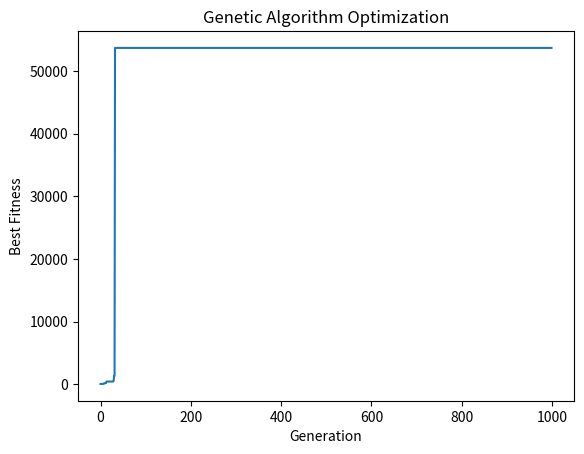

Here is the Python script that generated this plot:
import numpy as np
import bisect
import matplotlib.pyplot as plt
import time

population_size = 500
gene_length = 4
crossover_rate = 0.6
mutation_rate = 0.05
num_generations = 1000
n_elites = 10
 
population = np.random.uniform(low=-10, high=10, size=(population_size, gene_length))
population = np.round(population, 4) 

start_time = time.time() 

def function(population):
    temporary = np.sum(population, axis=1)
    temporary += 1
    return 1 / temporary

def index_select(cumulative_probabilities):
    rand_value = np.random.random()
    index = bisect.bisect_left(cumulative_probabilities, rand_value)
    if index >= len(cumulative_probabilities):
        index = len(cumulative_probabilities) - 1
    return index

def crossover(population, crossover_rate):
    population_size, gene_length = population.shape
    child = np.zeros((population_size, gene_length))
    
    Cost = function(population)
    Positive_Cost = Cost + min(Cost)
    total_Positive_Cost = np.cumsum(Positive_Cost)
    total_sum = total_Positive_Cost[-1]
    probabilities = Positive_Cost / total_sum
    cumulative_probabilities = np.cumsum(probabilities)
    

    for i in range(0, population_size, 2): 
        if not np.isfinite(cumulative_probabilities).all():
            print("Cumulative probabilities contain invalid values.")
            break
        parent1_idx = index_select(cumulative_probabilities)
        parent2_idx = index_select(cumulative_probabilities)
        
        while parent1_idx == parent2_idx:
            parent2_idx = index_select(cumulative_probabilities)

        parent1 = population[parent1_idx]
        parent2 = population[parent2_idx]

        if np.random.random() < crossover_rate:
            alpha = np.random.random()  
            child1 = alpha * parent1 + (1 - alpha) * parent2
            child2 = alpha * parent2 + (1 - alpha) * parent1
        else:
            child1, child2 = parent1, parent2
        
        child[i] = np.clip(child1, -10, 10)
        if i + 1 < population_size:
            child[i + 1] = np.clip(child2, -10, 10)
    
    return child

def mutation(population, mutation_rate):
    pop_size, gene_length = population.shape
    for i in range(pop_size):
        if np.random.random() < mutation_rate:
            mutation_point = np.random.randint(0, gene_length - 1)
            population[i, mutation_point] = np.random.uniform(low=-10, high=10)
    return population

best_solutions = []

def elitism(population, fitness, n_elites):
    elite_indices = np.argsort(fitness)[-n_elites:]  
    elites = population[elite_indices]              
    return elites

for generation in range(num_generations):
    print(f"Generation {generation+1}")
    fitness = function(population)
    
    best_fitness_idx = np.argmax(fitness)
    best_solution = population[best_fitness_idx]
    best_solutions.append(fitness[best_fitness_idx])
    elites = elitism(population, fitness, n_elites)
    child_population = crossover(population, crossover_rate)
    mutated_population = mutation(child_population, mutation_rate)
    mutated_population[:n_elites] = elites  
    population = mutated_population

plt.plot(best_solutions)
plt.title('Genetic Algorithm Optimization')
plt.xlabel('Generation')
plt.ylabel('Best Fitness')
plt.show()

end_time = time.time()
print(f" {end_time - start_time:.2f}秒")